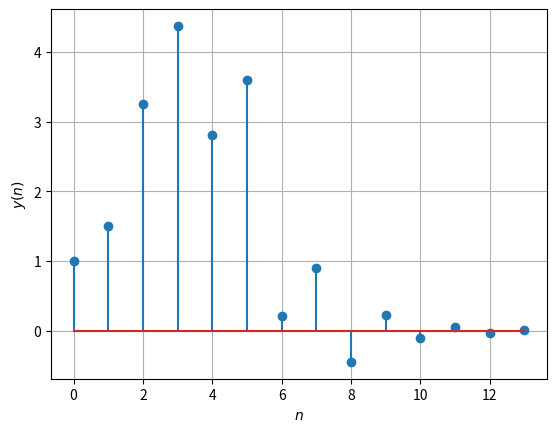

Generate this figure with matplotlib:
import numpy as np
import matplotlib.pyplot as plt
#If using termux
#import subprocess
#import shlex
#end if

N = 14
n = np.arange(N)
fn=(-1/2)**n
hn1=np.pad(fn, (0,2), 'constant', constant_values=(0))
hn2=np.pad(fn, (2,0), 'constant', constant_values=(0))
h = hn1+hn2

xtemp=np.array([1.0,2.0,3.0,4.0,2.0,1.0])
x=np.pad(xtemp, (0,8), 'constant', constant_values=(0))

X = np.zeros(N) + 1j*np.zeros(N)
for k in range(0,N):
	for n in range(0,N):
		X[k]+=x[n]*np.exp(-1j*2*np.pi*n*k/N)
H = np.zeros(N) + 1j*np.zeros(N)
for k in range(0,N):
	for n in range(0,N):
		H[k]+=h[n]*np.exp(-1j*2*np.pi*n*k/N)

Y = np.zeros(N) + 1j*np.zeros(N)
for k in range(0,N):
	Y[k] = X[k]*H[k]

y = np.zeros(N) + 1j*np.zeros(N)
for k in range(0,N):
	for n in range(0,N):
		y[k]+=Y[n]*np.exp(1j*2*np.pi*n*k/N)

#print(X)
y = np.real(y)/N

#plots
plt.stem(range(0,N),y,markerfmt='C0o')
plt.xlabel('$n$')
plt.ylabel('$y(n)$')
plt.grid()# minor
#If using termux
plt.savefig('6.3.pdf')
plt.show()
#subprocess.run(shlex.split("termux-open ../figs/yndft.pdf"))
#else
#plt.show()